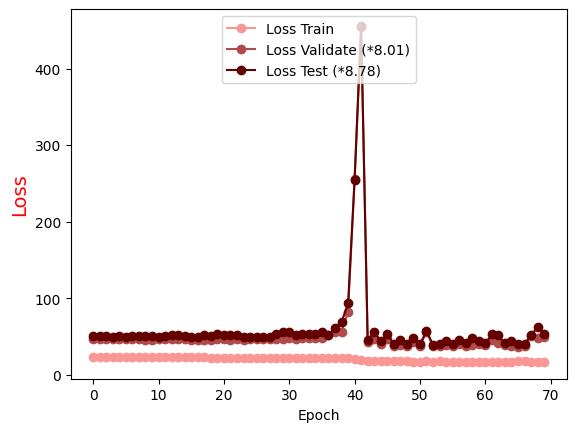

The file beside this chart, header and first rows:
Epoch, Loss Train, Loss Validate (*8.01), Loss Test (*8.78)
0.0, 23.11, 46.56, 51.06
1.0, 23.07, 46.49, 51.11
2.0, 23.02, 46.26, 51.07
3.0, 22.96, 46.24, 49.8
4.0, 22.94, 46.17, 51.15
5.0, 22.9, 46.22, 49.88
6.0, 22.88, 46.05, 50.84
7.0, 22.83, 46.13, 51.16
8.0, 22.8, 45.89, 51.04
9.0, 22.78, 45.95, 50.6
10.0, 22.7, 46.17, 49.31
11.0, 22.69, 46.04, 50.59
12.0, 22.61, 46.01, 51.32
13.0, 22.62, 46.09, 51.33
14.0, 22.55, 46.05, 50.61
15.0, 22.54, 45.94, 49.44
16.0, 22.49, 45.83, 49.4
17.0, 22.5, 45.85, 51.37
18.0, 22.43, 45.89, 50.46
19.0, 22.38, 46.01, 52.69
20.0, 22.37, 46.06, 51.32
21.0, 22.27, 45.84, 52.34
22.0, 22.3, 46.2, 51.37
23.0, 22.22, 45.72, 49.4
24.0, 22.14, 46.12, 49.49
25.0, 22.16, 46.14, 48.78
26.0, 22.06, 46.74, 49.14
27.0, 22.05, 46.56, 49.51
28.0, 22.01, 46.63, 53.32
29.0, 21.97, 47.09, 56.1
30.0, 21.96, 47.36, 55.99
31.0, 21.85, 46.83, 52.05
32.0, 21.77, 48, 53.27
33.0, 21.77, 48.16, 53.09
34.0, 21.68, 47.9, 52.98
35.0, 21.68, 48.27, 55.44
36.0, 21.6, 51.47, 51.43
37.0, 21.52, 55.59, 61.4
38.0, 21.56, 56.26, 68.7
39.0, 21.47, 82.18, 93.08
40.0, 20.98, 255.4, 254
41.0, 19.29, 454.5, 455.7
42.0, 17.6, 43.27, 45.03
43.0, 17.75, 46.86, 56.01
44.0, 17.37, 39.77, 43.64
45.0, 17.28, 46.77, 53.36
46.0, 17.52, 37.53, 39.84
47.0, 17.4, 38.49, 45.37
48.0, 17.3, 37.73, 39.76
49.0, 17.21, 42.47, 47.99
50.0, 17.21, 37.52, 39.63
51.0, 17.28, 56.03, 57.24
52.0, 17.12, 37.39, 38.87
53.0, 17.46, 37, 39.68
54.0, 17.2, 38.91, 44.42
55.0, 17.23, 37.96, 40.66
56.0, 17.06, 39.97, 45.72
57.0, 16.71, 37.55, 41
58.0, 17.07, 39.3, 48.35
59.0, 17.05, 39.91, 44.6
... 10 more rows
